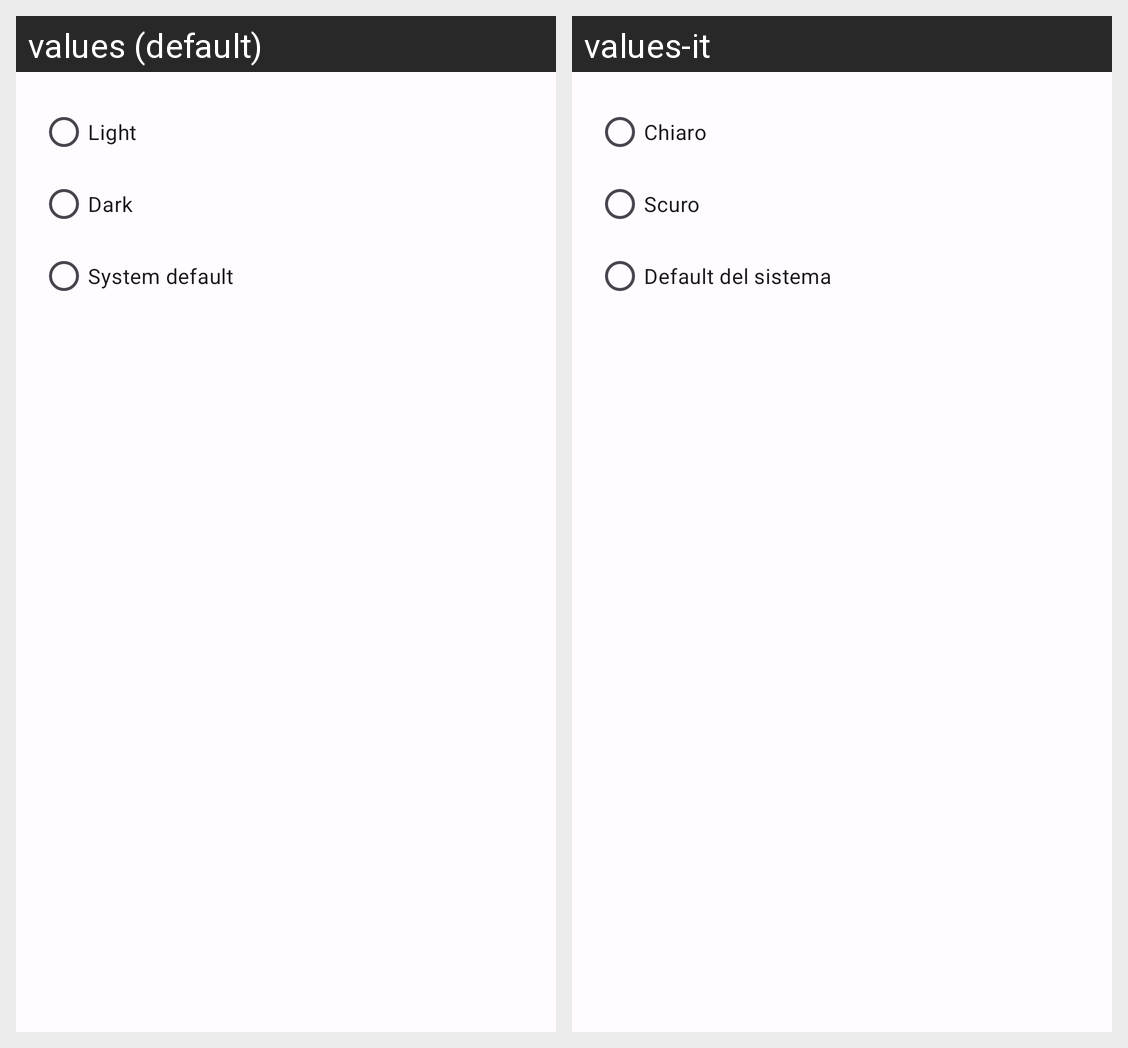

The Android screen above is rendered under two locales of the same app. Produce the string resources it draws, with the default and per-locale values.
Android screen res/layout/fragment_theme_settings.xml rendered under 2 locales, left to right: values (default), values-it. Device: Nexus 5 (rendered at 1080×1920; each locale shown at half size, 540×960, under a caption strip naming it); theme Theme.CineVerse.
Strings drawn on this screen, with the default value and each locale's value (text and hints the layout hard-codes, and strings that could not be matched under every locale, appear in the picture but are not listed):

light
  values: Light
  values-it: Chiaro

dark
  values: Dark
  values-it: Scuro

system_default
  values: System default
  values-it: Default del sistema
